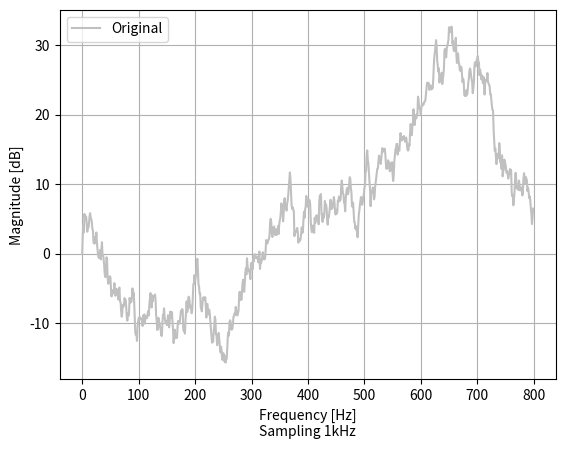

Source code (Python):
import numpy as np
from numpy.random import randn
import matplotlib.pyplot as plt




sig = np.cumsum(randn(800)) 
plt.plot(sig, color='silver', label='Original')

plt.ylabel('Magnitude [dB]')
plt.xlabel('Frequency [Hz]\nSampling 1kHz')
plt.grid(True)
plt.legend()
plt.show()